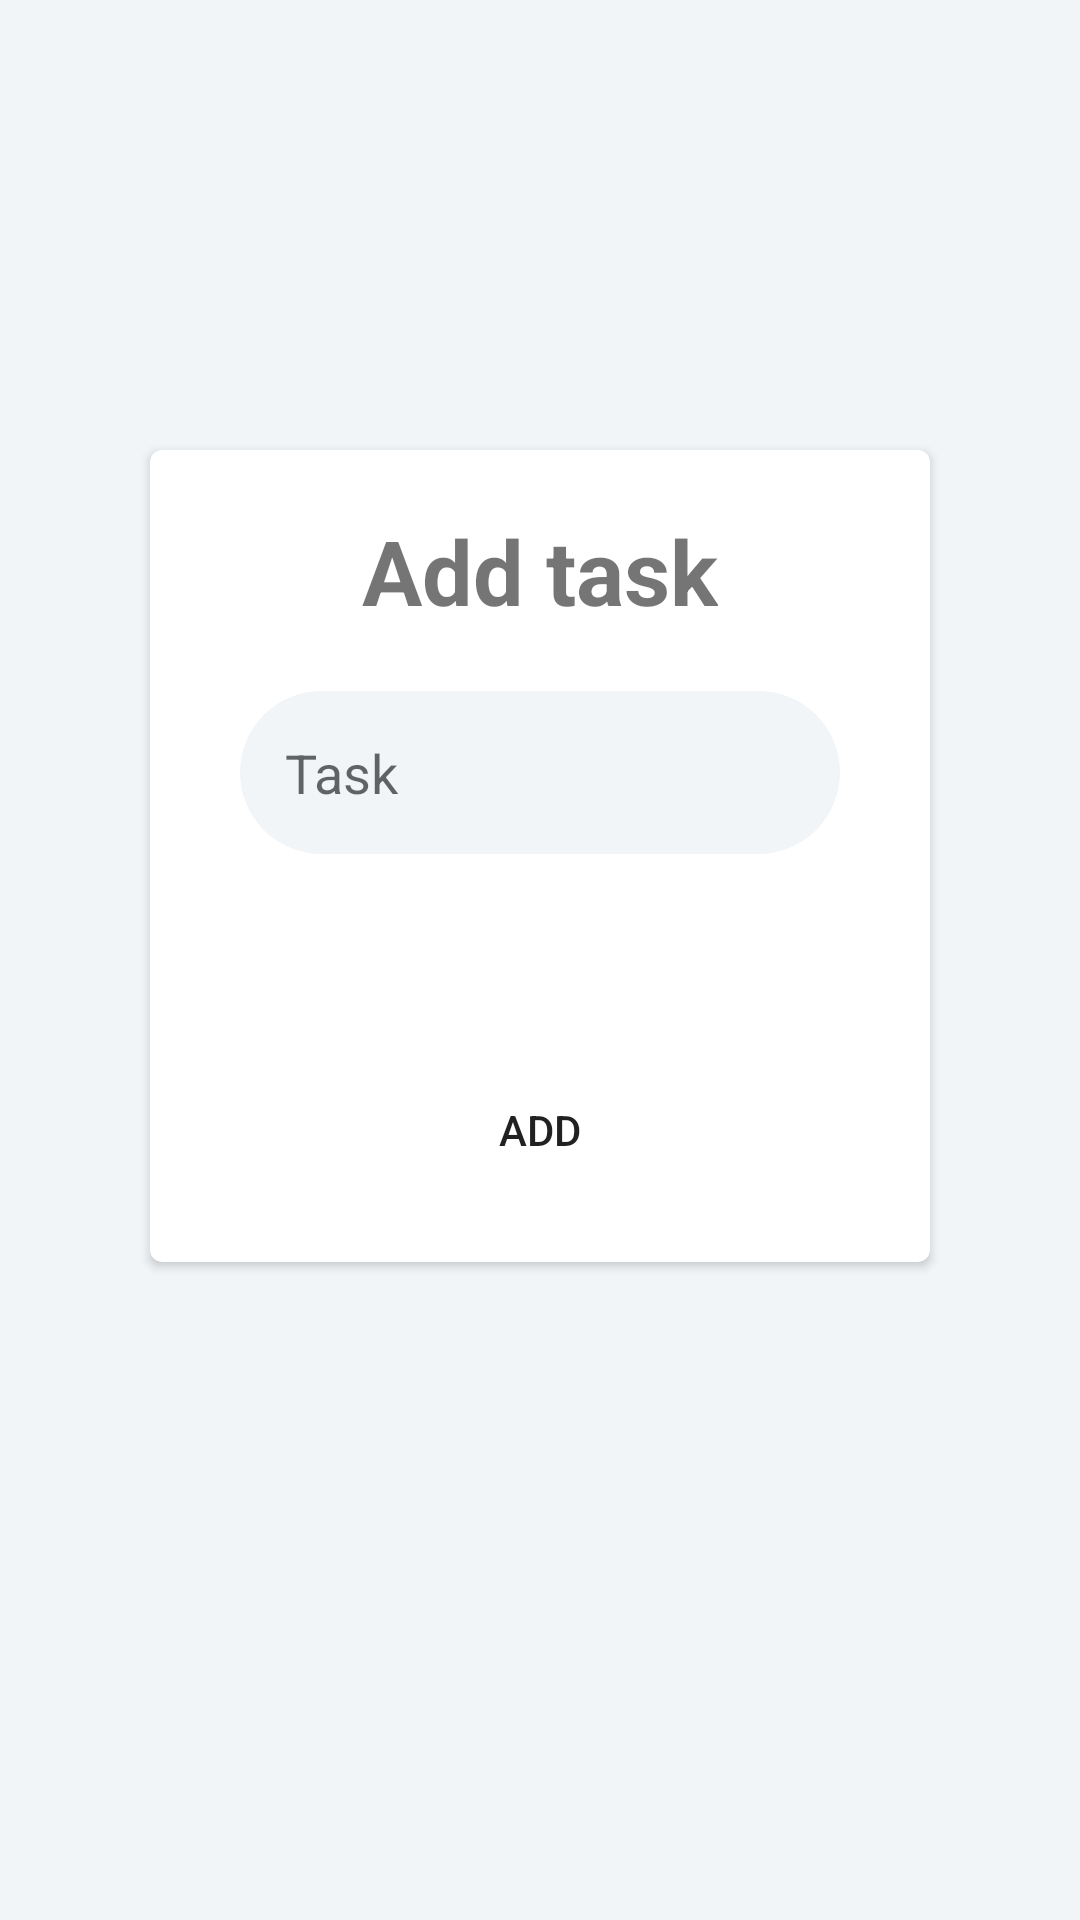

This screen was rendered from an Android layout file. Write that file and the resources it references.
<!-- AndroidManifest.xml: application theme Theme.RestApiTest -->
<!-- res/layout/activity_add_task.xml -->
<?xml version="1.0" encoding="utf-8"?>
<LinearLayout xmlns:android="http://schemas.android.com/apk/res/android"
    xmlns:app="http://schemas.android.com/apk/res-auto"
    xmlns:tools="http://schemas.android.com/tools"
    android:layout_width="match_parent"
    android:layout_height="match_parent"
    tools:context=".LoginActivity"
    android:orientation="vertical"
    android:background="@color/azure">

    <androidx.cardview.widget.CardView
        android:layout_width="match_parent"
        android:layout_height="wrap_content"
        android:layout_marginTop="150dp"
        android:layout_marginHorizontal="50dp"
        app:cardCornerRadius="4dp"
        android:background="@color/white"
        android:elevation="3dp">
        <LinearLayout
            android:layout_width="match_parent"
            android:layout_height="wrap_content"
            android:orientation="vertical">
            <TextView
                android:layout_width="wrap_content"
                android:layout_height="wrap_content"
                android:text="Add task"
                android:textSize="30sp"
                android:textStyle="bold"
                android:layout_gravity="center_horizontal"
                android:layout_marginTop="20dp" />

            <EditText
                android:id="@+id/et_task1"
                android:layout_width="match_parent"
                android:layout_marginHorizontal="30dp"
                android:layout_height="wrap_content"
                android:layout_gravity="center_horizontal"
                android:layout_marginTop="20dp"

                android:scrollHorizontally="true"
                android:background="@drawable/edttext_style"
                android:hint="Task" />
            <ProgressBar
                android:id="@+id/progress_circular2"
                android:layout_width="wrap_content"
                android:layout_height="wrap_content"
                android:layout_gravity="center"/>



            <Button
                android:id="@+id/bt_add"
                android:layout_width="wrap_content"
                android:layout_height="wrap_content"
                android:layout_gravity="center_horizontal"
                android:layout_marginVertical="20dp"
                android:background="@drawable/round_button"
                android:text="ADD" />


        </LinearLayout>
    </androidx.cardview.widget.CardView>
</LinearLayout>
<!-- resources referenced by this layout -->
<resources>
  <color name="azure">#f1f5f8</color>
  <color name="white">#FFFFFFFF</color>
  <!-- drawable edttext_style (drawable) -->
  <?xml version="1.0" encoding="utf-8"?>
  <shape xmlns:android="http://schemas.android.com/apk/res/android">
      <corners android:radius="50dp"/>
      <padding android:bottom="15dp" android:left="15dp" android:right="15dp" android:top="15dp"
         />
      <solid android:color="@color/azure"/>
  </shape>
  <style name="Theme.RestApiTest" parent="Theme.MaterialComponents.DayNight.DarkActionBar">
          
          <item name="colorPrimary">@color/teal_200</item>
          <item name="colorPrimaryVariant">@color/teal_700</item>
          <item name="colorOnPrimary">@color/white</item>
          
          <item name="colorSecondary">@color/teal_200</item>
          <item name="colorSecondaryVariant">@color/teal_700</item>
          <item name="colorOnSecondary">@color/black</item>
          
          <item name="android:statusBarColor" tools:targetApi="l">?attr/colorPrimaryVariant</item>
          
      </style>
  <color name="teal_200">#FF03DAC5</color>
  <color name="teal_700">#FF018786</color>
  <color name="black">#FF000000</color>
</resources>
